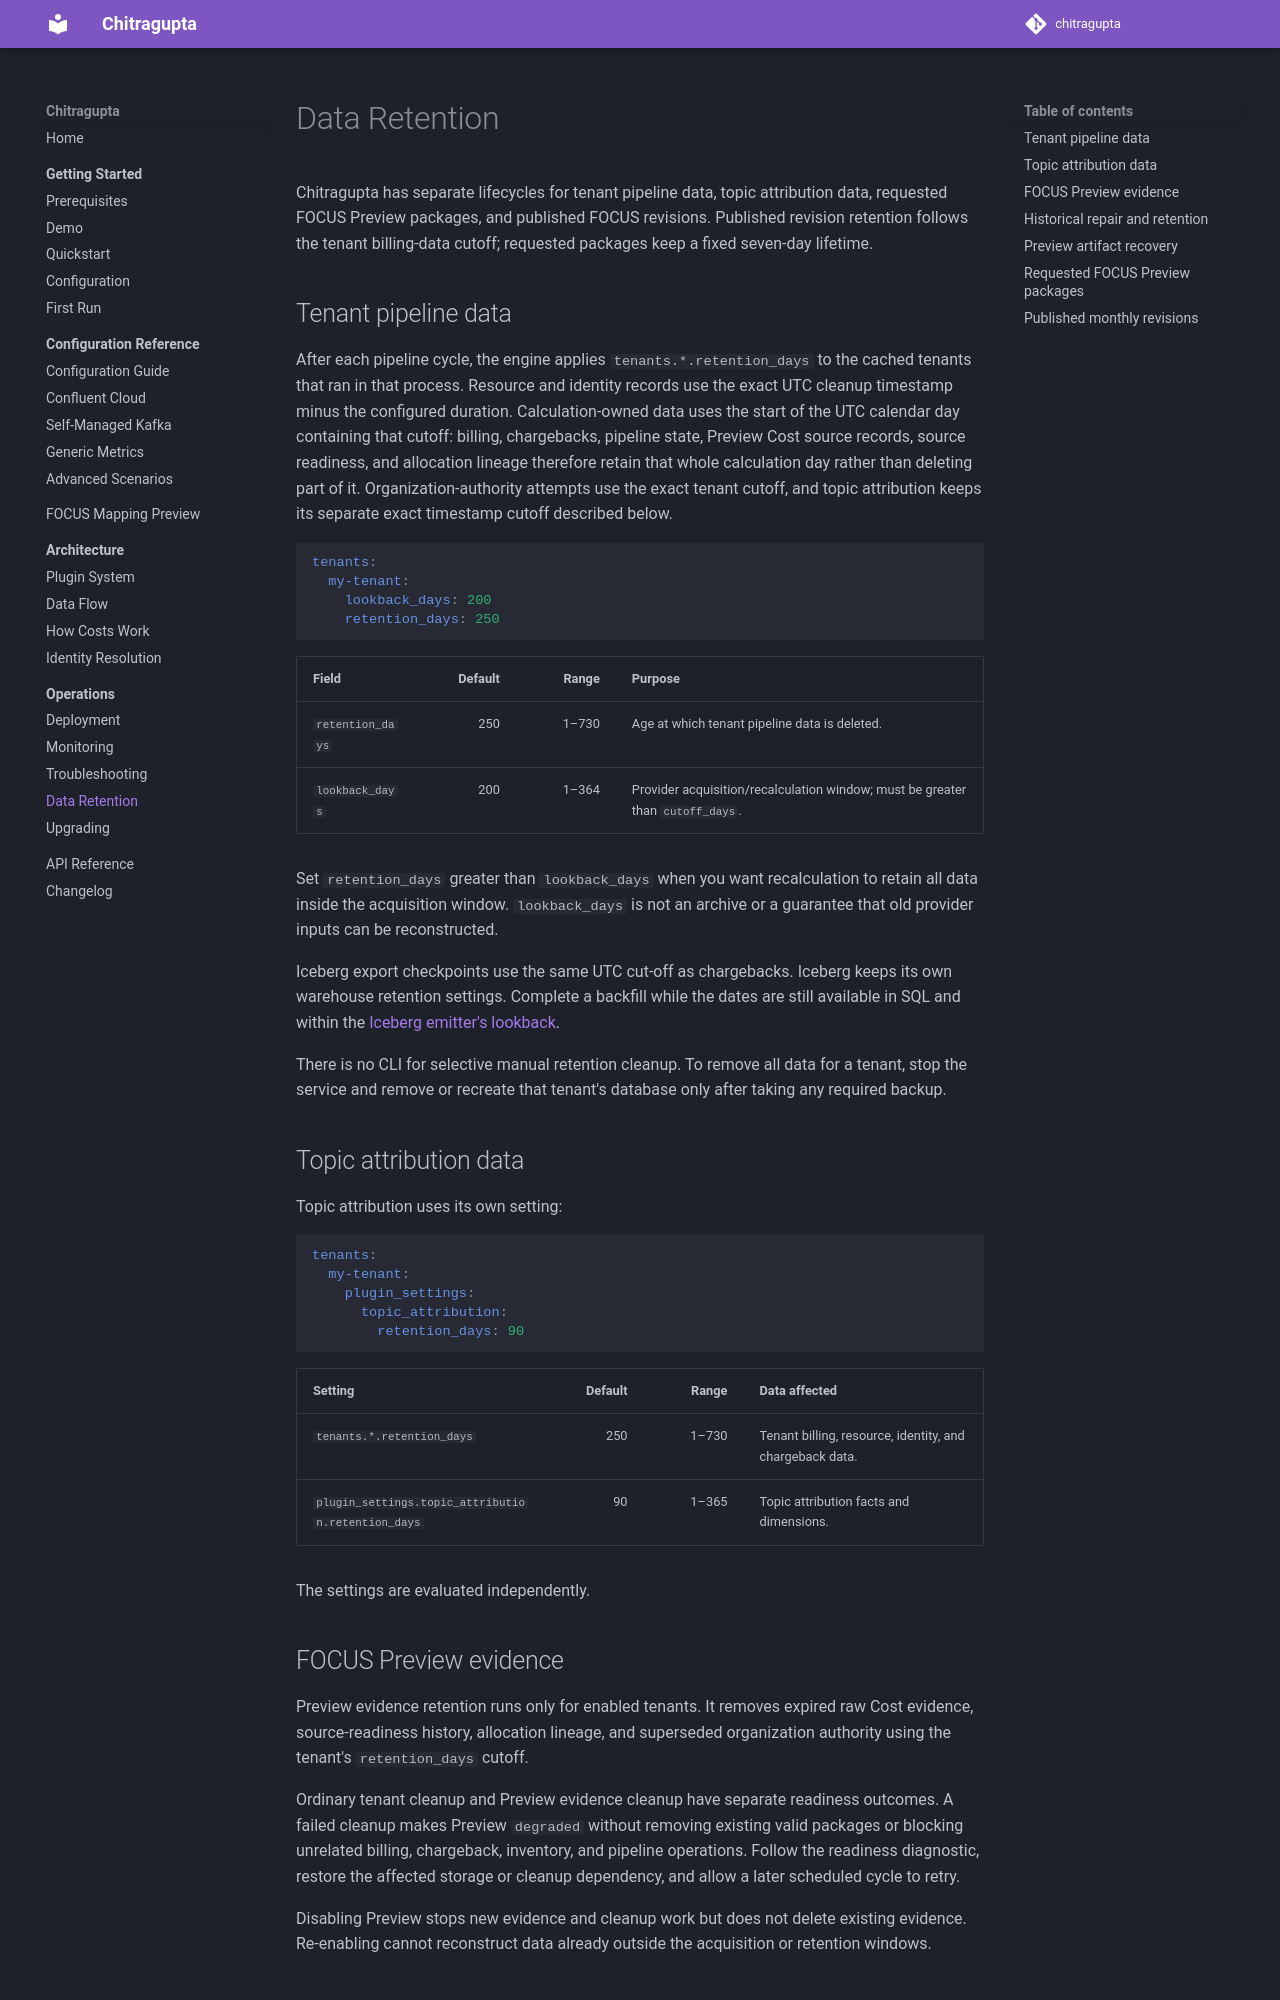

repository: waliaabhishek/chitragupta · page: 2.4.0/operations/data-retention/index.html · generator: mkdocs

# Data Retention

Chitragupta has separate lifecycles for tenant pipeline data, topic attribution
data, requested FOCUS Preview packages, and published FOCUS revisions. Published
revision retention follows the tenant billing-data cutoff; requested packages
keep a fixed seven-day lifetime.

## Tenant pipeline data

After each pipeline cycle, the engine applies
`tenants.*.retention_days` to the cached tenants that ran in that process.
Resource and identity records use the exact UTC cleanup timestamp minus the
configured duration. Calculation-owned data uses the start of the UTC calendar
day containing that cutoff: billing, chargebacks, pipeline state, Preview Cost
source records, source readiness, and allocation lineage therefore retain that
whole calculation day rather than deleting part of it. Organization-authority
attempts use the exact tenant cutoff, and topic attribution keeps its separate
exact timestamp cutoff described below.

```yaml
tenants:
  my-tenant:
    lookback_days: 200
    retention_days: 250
```

| Field | Default | Range | Purpose |
|---|---:|---:|---|
| `retention_days` | 250 | 1–730 | Age at which tenant pipeline data is deleted. |
| `lookback_days` | 200 | 1–364 | Provider acquisition/recalculation window; must be greater than `cutoff_days`. |

Set `retention_days` greater than `lookback_days` when you want recalculation to
retain all data inside the acquisition window. `lookback_days` is not an
archive or a guarantee that old provider inputs can be reconstructed.

There is no CLI for selective manual retention cleanup. To remove all data for
a tenant, stop the service and remove or recreate that tenant's database only
after taking any required backup.

## Topic attribution data

Topic attribution uses its own setting:

```yaml
tenants:
  my-tenant:
    plugin_settings:
      topic_attribution:
        retention_days: 90
```

| Setting | Default | Range | Data affected |
|---|---:|---:|---|
| `tenants.*.retention_days` | 250 | 1–730 | Tenant billing, resource, identity, and chargeback data. |
| `plugin_settings.topic_attribution.retention_days` | 90 | 1–365 | Topic attribution facts and dimensions. |

The settings are evaluated independently.

## FOCUS Preview evidence

Preview evidence retention runs only for enabled tenants. It removes expired raw
Cost evidence, source-readiness history, allocation lineage, and superseded
organization authority using the tenant's `retention_days` cutoff.

Ordinary tenant cleanup and Preview evidence cleanup have separate readiness
outcomes. A failed cleanup makes Preview `degraded` without removing existing
valid packages or blocking unrelated billing, chargeback, inventory, and
pipeline operations. Follow the readiness diagnostic, restore the affected
storage or cleanup dependency, and allow a later scheduled cycle to retry.

Disabling Preview stops new evidence and cleanup work but does not delete
existing evidence. Re-enabling cannot reconstruct data already outside the
acquisition or retention windows.
